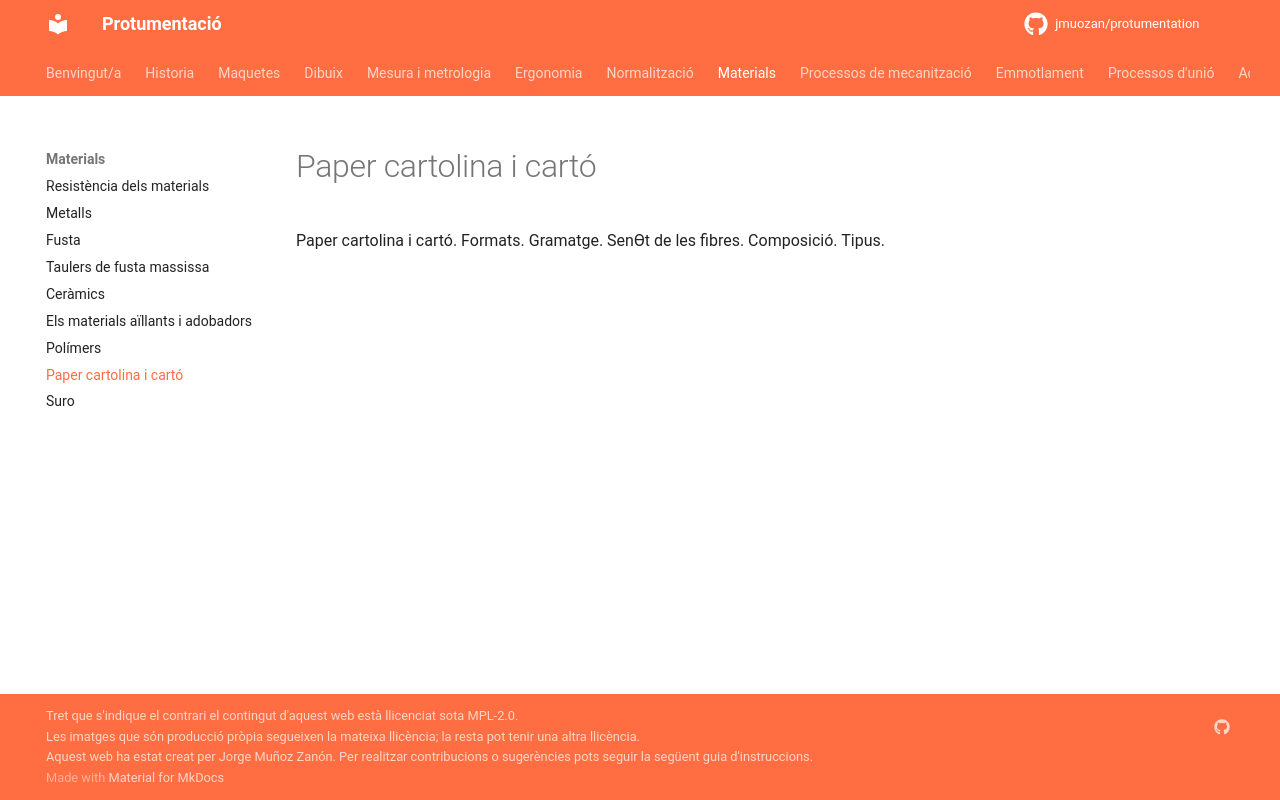

repository: jmuozan/protumentation · page: temes/materials/paper_cartolina/paper_cartolina/index.html · generator: mkdocs

Paper cartolina i cartó. Formats. Gramatge. SenƟt de les ﬁbres. Composició. Tipus.
